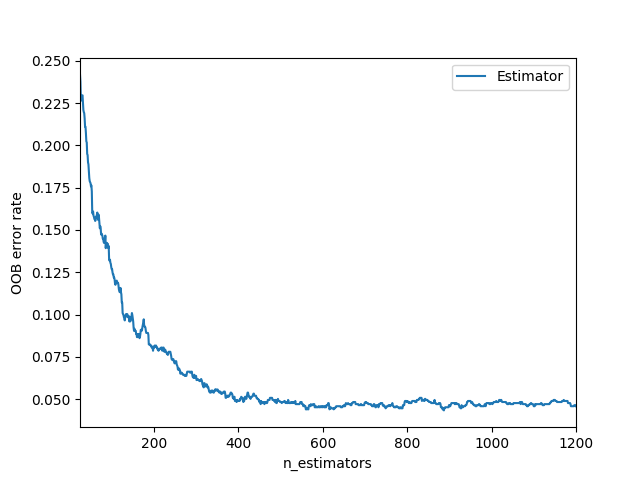

Values plotted in this chart, from the file beside it:
0, 1
25, 0.242
26, 0.2376
27, 0.2277
28, 0.2265
29, 0.2277
30, 0.2296
31, 0.2296
32, 0.2246
33, 0.2209
34, 0.2197
35, 0.2191
36, 0.216
37, 0.211
38, 0.211
39, 0.2073
40, 0.2024
41, 0.2017
42, 0.1949
43, 0.1943
44, 0.19
45, 0.1887
46, 0.185
47, 0.1807
48, 0.1788
49, 0.1782
50, 0.1776
51, 0.1757
52, 0.1764
53, 0.1726
54, 0.1603
55, 0.1597
56, 0.1609
57, 0.1584
58, 0.1578
59, 0.1566
60, 0.1566
61, 0.1553
62, 0.1559
63, 0.1578
64, 0.1578
65, 0.159
66, 0.1603
67, 0.1572
68, 0.1559
69, 0.159
70, 0.1572
71, 0.1541
72, 0.151
73, 0.1522
74, 0.151
75, 0.1473
76, 0.1479
77, 0.1473
78, 0.1467
79, 0.1448
80, 0.1448
81, 0.1429
82, 0.1423
83, 0.1423
84, 0.1429
... 1,116 more rows
